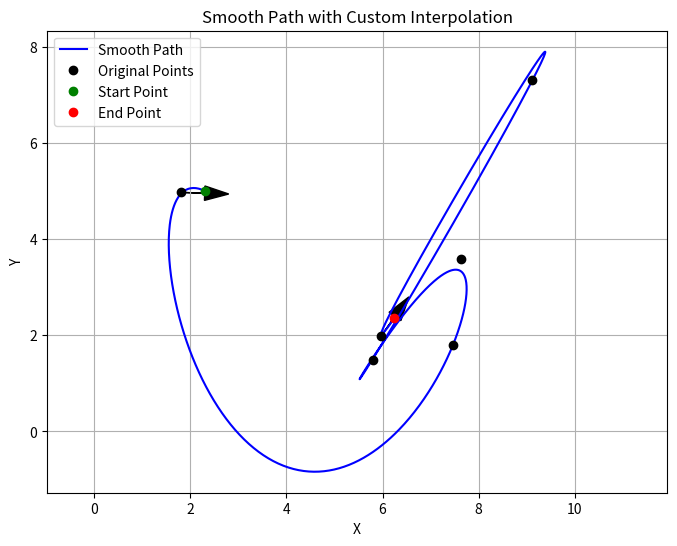

This figure's Python source:
import numpy as np
import matplotlib.pyplot as plt
from scipy.interpolate import splprep, splev

def generate_smooth_path(points, initial_heading, final_heading, turning_radius, smoothness=0.1, resolution=100):
    num_points = len(points)
   
    # Add initial and final points to the path based on headings
    extended_points = np.vstack(([points[0][0] + turning_radius * np.cos(initial_heading),
                                  points[0][1] + turning_radius * np.sin(initial_heading)], points,
                                 [points[-1][0] + turning_radius * np.cos(final_heading),
                                  points[-1][1] + turning_radius * np.sin(final_heading)]))
   
    # Initialize interpolation parameters
    k = 3
   
    # Iteratively adjust interpolation to achieve desired smoothness and turning radius
    for _ in range(100):
        tck, _ = splprep([extended_points[:, 0], extended_points[:, 1]], s=smoothness, k=5)
       
        # Generate points along the path
        u = np.linspace(0, 1, resolution)
        x_path, y_path = splev(u, tck)
       
        # Calculate curvature along the path
        dx = np.gradient(x_path)
        ddx = np.gradient(dx)
        dy = np.gradient(y_path)
        ddy = np.gradient(dy)
        curvature = np.abs(dx * ddy - ddx * dy) / (dx ** 2 + dy ** 2) ** 1.5
       
        # Check if curvature exceeds the turning radius constraint
        if np.max(curvature) <= 1 / turning_radius:
            print("Curvature Extended")
            break
       
        # Adjust interpolation parameters for smoother path
        k += 1
   
    # Calculate headings along the path
    headings = np.arctan2(dy, dx)
   
    return x_path, y_path, headings

# Generate random 2D points
num_points = 6
points = np.random.rand(num_points, 2) * 10

# Set initial and final headings (in radians)
initial_heading = np.random.uniform(0, 2 * np.pi)
final_heading = np.random.uniform(0, 2 * np.pi)

# Set the turning radius, smoothness factor, and resolution
turning_radius = 0.5
smoothness = 0.1
resolution = 1000

# Generate the smooth path
x_path, y_path, headings = generate_smooth_path(points, initial_heading, final_heading, turning_radius, smoothness, resolution)

# Plot the results
plt.figure(figsize=(8, 6))
plt.plot(x_path, y_path, 'b-', label='Smooth Path')
plt.plot(points[:, 0], points[:, 1], 'ko', label='Original Points')
plt.plot(x_path[0], y_path[0], 'go', label='Start Point')
plt.plot(x_path[-1], y_path[-1], 'ro', label='End Point')

# Plot arrows to indicate initial and final headings
plt.arrow(points[0, 0], points[0, 1], turning_radius * np.cos(initial_heading), turning_radius * np.sin(initial_heading),
          head_width=0.3, head_length=0.5, fc='k', ec='k')
plt.arrow(points[-1, 0], points[-1, 1], turning_radius * np.cos(final_heading), turning_radius * np.sin(final_heading),
          head_width=0.3, head_length=0.5, fc='k', ec='k')

plt.legend()
plt.xlabel('X')
plt.ylabel('Y')
plt.title('Smooth Path with Custom Interpolation')
plt.grid(True)
plt.axis('equal')
plt.show()